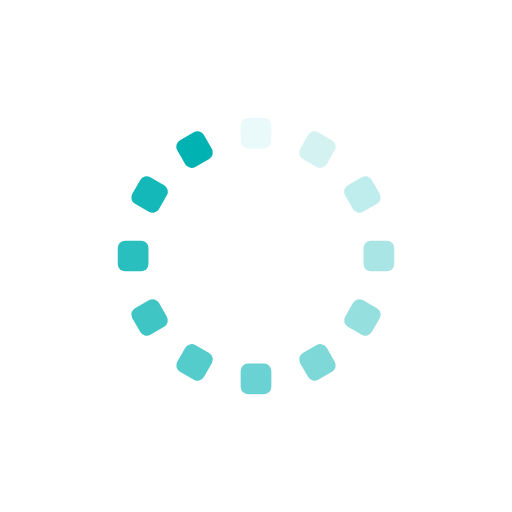
t = 0.00 s
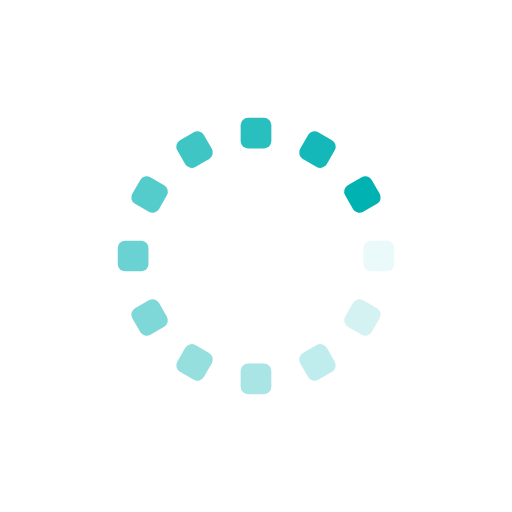
t = 0.25 s
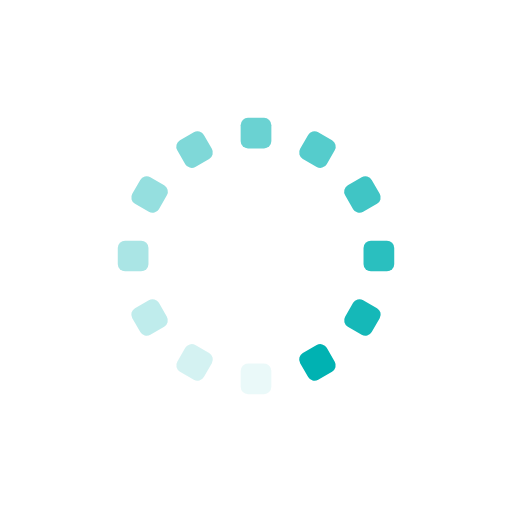
t = 0.50 s
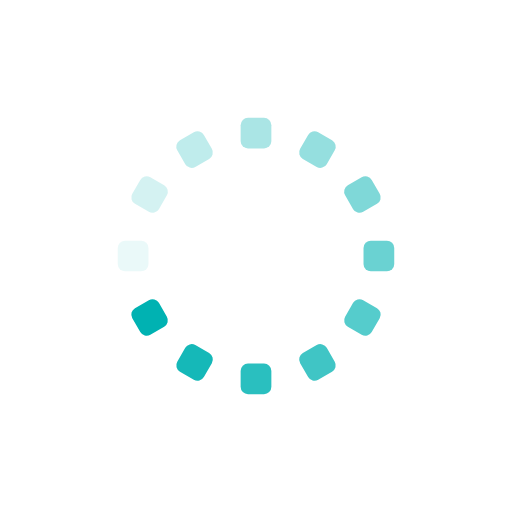
t = 0.75 s

The animated SVG that drew these frames (rendered in a browser with its animation timeline set to each time). Animation: 12 SMIL elements (animate=12); one cycle of 1.00 s, repeats indefinitely.

<svg xmlns="http://www.w3.org/2000/svg" xmlns:xlink="http://www.w3.org/1999/xlink" style="margin:auto" width="64" height="64" viewBox="0 0 100 100" preserveAspectRatio="xMidYMid" display="block"><rect x="47" y="23" rx="1.44" ry="1.44" width="6" height="6" fill="#00b2b2"><animate attributeName="opacity" values="1;0" keyTimes="0;1" dur="1s" begin="-0.9166666666666666s" repeatCount="indefinite"/></rect><rect x="47" y="23" rx="1.44" ry="1.44" width="6" height="6" fill="#00b2b2" transform="rotate(30 50 50)"><animate attributeName="opacity" values="1;0" keyTimes="0;1" dur="1s" begin="-0.8333333333333334s" repeatCount="indefinite"/></rect><rect x="47" y="23" rx="1.44" ry="1.44" width="6" height="6" fill="#00b2b2" transform="rotate(60 50 50)"><animate attributeName="opacity" values="1;0" keyTimes="0;1" dur="1s" begin="-0.75s" repeatCount="indefinite"/></rect><rect x="47" y="23" rx="1.44" ry="1.44" width="6" height="6" fill="#00b2b2" transform="rotate(90 50 50)"><animate attributeName="opacity" values="1;0" keyTimes="0;1" dur="1s" begin="-0.6666666666666666s" repeatCount="indefinite"/></rect><rect x="47" y="23" rx="1.44" ry="1.44" width="6" height="6" fill="#00b2b2" transform="rotate(120 50 50)"><animate attributeName="opacity" values="1;0" keyTimes="0;1" dur="1s" begin="-0.5833333333333334s" repeatCount="indefinite"/></rect><rect x="47" y="23" rx="1.44" ry="1.44" width="6" height="6" fill="#00b2b2" transform="rotate(150 50 50)"><animate attributeName="opacity" values="1;0" keyTimes="0;1" dur="1s" begin="-0.5s" repeatCount="indefinite"/></rect><rect x="47" y="23" rx="1.44" ry="1.44" width="6" height="6" fill="#00b2b2" transform="rotate(180 50 50)"><animate attributeName="opacity" values="1;0" keyTimes="0;1" dur="1s" begin="-0.4166666666666667s" repeatCount="indefinite"/></rect><rect x="47" y="23" rx="1.44" ry="1.44" width="6" height="6" fill="#00b2b2" transform="rotate(210 50 50)"><animate attributeName="opacity" values="1;0" keyTimes="0;1" dur="1s" begin="-0.3333333333333333s" repeatCount="indefinite"/></rect><rect x="47" y="23" rx="1.44" ry="1.44" width="6" height="6" fill="#00b2b2" transform="rotate(240 50 50)"><animate attributeName="opacity" values="1;0" keyTimes="0;1" dur="1s" begin="-0.25s" repeatCount="indefinite"/></rect><rect x="47" y="23" rx="1.44" ry="1.44" width="6" height="6" fill="#00b2b2" transform="rotate(270 50 50)"><animate attributeName="opacity" values="1;0" keyTimes="0;1" dur="1s" begin="-0.16666666666666666s" repeatCount="indefinite"/></rect><rect x="47" y="23" rx="1.44" ry="1.44" width="6" height="6" fill="#00b2b2" transform="rotate(300 50 50)"><animate attributeName="opacity" values="1;0" keyTimes="0;1" dur="1s" begin="-0.08333333333333333s" repeatCount="indefinite"/></rect><rect x="47" y="23" rx="1.44" ry="1.44" width="6" height="6" fill="#00b2b2" transform="rotate(330 50 50)"><animate attributeName="opacity" values="1;0" keyTimes="0;1" dur="1s" begin="0s" repeatCount="indefinite"/></rect></svg>